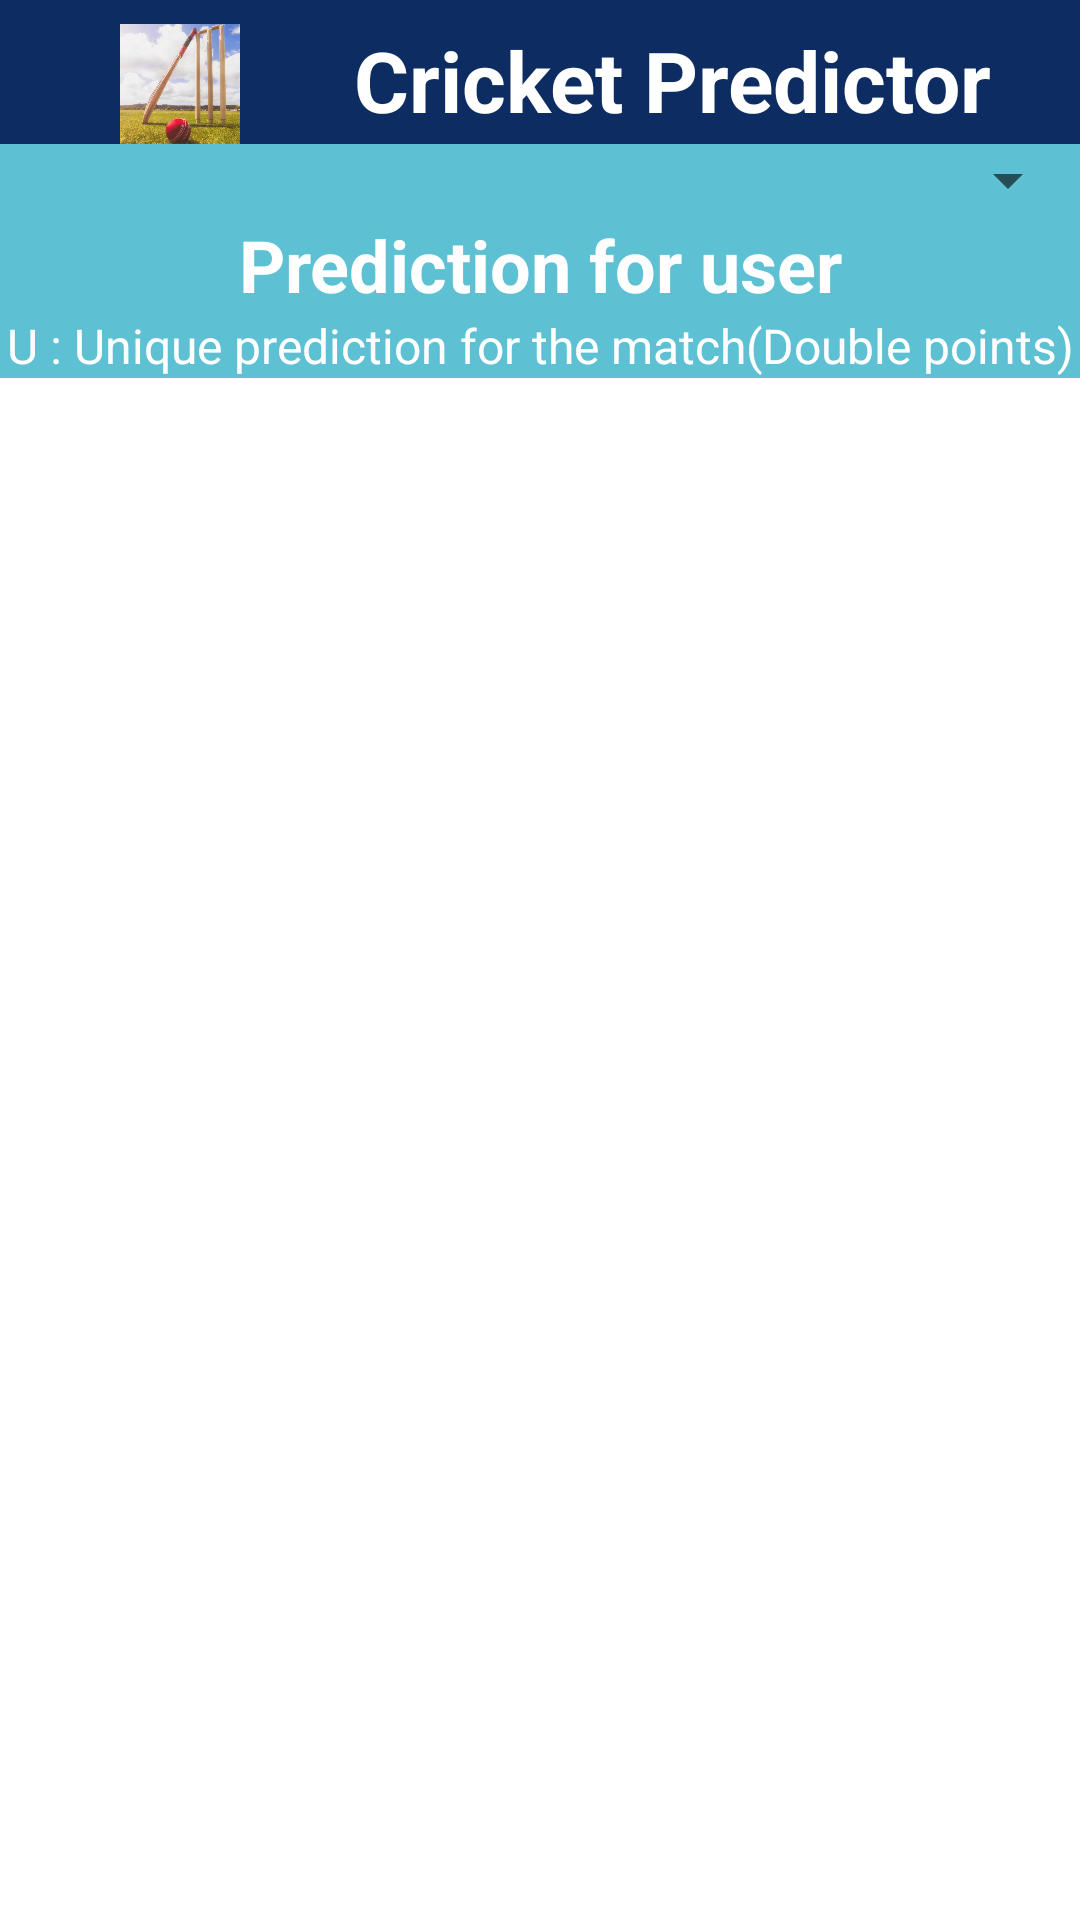

Reconstruct the res/layout file that produces this screen, plus the resources it refers to.
<!-- AndroidManifest.xml: application theme Theme.AppCompat.Light.NoActionBar -->
<!-- res/layout/predictions_scores_history_list.xml -->
<?xml version="1.0" encoding="utf-8"?>
<LinearLayout android:layout_width="match_parent"
    android:layout_height="match_parent"
    android:orientation="vertical"
    xmlns:android="http://schemas.android.com/apk/res/android" >


    <androidx.appcompat.widget.Toolbar
        android:id="@+id/toolbar"
        android:layout_width="match_parent"
        android:layout_height="48dp"
        android:layout_margin="0dp"
        android:background="@color/mainAppColor"
        android:title="@string/app_name">

        <include layout="@layout/banner"/>

    </androidx.appcompat.widget.Toolbar>

    <LinearLayout
        android:layout_width="match_parent"
        android:layout_height="wrap_content"
        android:background="@color/secondaryAppColor"
        android:orientation="vertical">

        <Spinner
            android:layout_width="match_parent"
            android:layout_height="wrap_content"
            android:paddingTop="8dp"
            android:id="@+id/prediction_history_spinner"
            android:layout_gravity="center_horizontal"/>

        <TextView
            android:id="@+id/prediction_history_header"
            android:layout_width="match_parent"
            android:layout_height="wrap_content"
            android:text="Prediction for user"
            android:textAlignment="center"
            style="@style/SubHeaders"/>

        <TextView
            android:layout_width="match_parent"
            android:layout_height="wrap_content"
            android:text="U : Unique prediction for the match(Double points)"
            android:textAlignment="center"
            style="@style/Labels"/>


    </LinearLayout>



    <ListView
        android:layout_width="match_parent"
        android:layout_height="match_parent"
        android:orientation="vertical"
        android:background="@color/colorWhite"
        android:paddingTop="16dp"
        android:id="@+id/predictions_scores_history_list">

    </ListView>


</LinearLayout>
<!-- res/layout/banner.xml (included above) -->
<?xml version="1.0" encoding="utf-8"?>
<LinearLayout
    xmlns:android="http://schemas.android.com/apk/res/android"
    android:layout_width="match_parent"
    android:layout_height="wrap_content"
    android:background="@color/mainAppColor"
    android:orientation="horizontal"
    android:id="@+id/banner">

    <ImageView
        android:layout_width="40dp"
        android:layout_height="40dp"
        android:layout_marginTop="8dp"
        android:layout_marginBottom="8dp"
        android:layout_marginRight="8dp"
        android:layout_marginLeft="24sp"
        android:src="@mipmap/cricpredict"
        android:scaleType="centerCrop"/>

    <TextView
        android:layout_width="match_parent"
        android:layout_height="wrap_content"
        android:text="@string/app_name"
        style="@style/MainAppHeadersLarge"
        android:layout_margin="8dp"/>

</LinearLayout>
<!-- resources referenced by this layout -->
<resources>
  <color name="colorWhite">#FFFFFF</color>
  <color name="mainAppColor">#0D2C61</color>
  <color name="secondaryAppColor">#5DC1D3</color>
  <!-- mipmap cricpredict: png bitmap (mipmap-xxxhdpi, 309941 bytes) -->
  <string name="app_name">Cricket Predictor</string>
  <style name="Labels">
          <item name="android:textColor">#FFFFFF</item>
          <item name="android:textSize">16sp</item>
      </style>
  <style name="MainAppHeadersLarge">
          <item name="android:textColor">#FFFFFF</item>
          <item name="android:textSize">28sp</item>
          <item name="android:textStyle">bold</item>
          <item name="android:textAlignment">center</item>
          <item name="android:gravity">center</item>
      </style>
  <style name="SubHeaders">
          <item name="android:textStyle">bold</item>
          <item name="android:textSize">24sp</item>
          <item name="android:textColor">@color/colorWhite</item>
      </style>
</resources>
